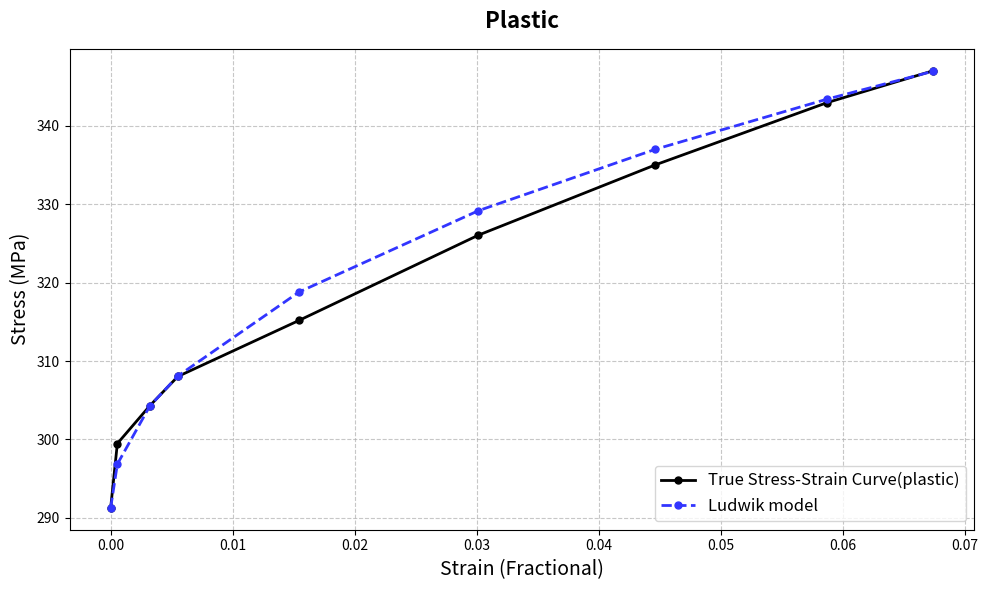

The matplotlib source for this figure:
import numpy as np
import matplotlib.pyplot as plt

stress = np.array([0,50,100,151,199,242,268,290,298,302,305,309,315,319,322,323,320,311,293,267,246,223]) #MPa
pstrain = np.array([0,0.069,0.138,0.210,0.280,0.343,0.384,0.438,0.493,0.761,0.992,2.00,3.51,5.02,6.51,7.44,8.48,9.52,10.90,12.51,13.63,14.59])/100 #elongation

elasticmodulus = 72463.7

offset_strain = 0.2 / 100
xlindata = np.linspace(offset_strain, 3.5 * offset_strain, 5)
ylindata = elasticmodulus*(xlindata-offset_strain)




#fig, ax = plt.subplots(figsize=(10, 6))
#
#
#ax.plot(pstrain, stress, marker='o', linestyle='-', color="#000000", markersize=5, linewidth=2, label='Engineering Stress-Strain Curve')
#ax.plot(xlindata, ylindata)
#
#ax.set_title('Engineering Stress vs. Strain', fontsize=16, fontweight='bold', pad=15)
#ax.set_xlabel('Strain (Fractional)', fontsize=14)
#ax.set_ylabel('Stress (MPa)', fontsize=14)
#ax.grid(True, linestyle='--', alpha=0.7)
#ax.legend(loc='lower right', fontsize=12)

tstress = stress*(1+pstrain) #MPa
tstrain = np.log(1+pstrain) #elongation
elasticstrain = tstrain[7]
max_idx = np.argmax(stress)
tstress = tstress[:max_idx+1]
tstrain = tstrain[:max_idx+1]


#fig, trueplot = plt.subplots(figsize=(10, 6))
#
#trueplot.plot(pstrain, stress, marker='o', linestyle='-', color="#000000", markersize=5, linewidth=2, label='Engineering Stress-Strain Curve')
#trueplot.plot(tstrain, tstress, marker='o', linestyle='--', color="#3B48FF", markersize=5, linewidth=2, label='True Stress-Strain Curve')
#
#trueplot.set_title('True Stress vs. Strain', fontsize=16, fontweight='bold', pad=15)
#trueplot.set_xlabel('Strain (Fractional)', fontsize=14)
#trueplot.set_ylabel('Stress (MPa)', fontsize=14)
#trueplot.grid(True, linestyle='--', alpha=0.7)
#trueplot.legend(loc='lower right', fontsize=12)


xplastic = tstrain[7:] - elasticstrain
yplastic = tstress[7:]
k = 415.7
yholloman = k * xplastic ** xplastic[-1]
k_l = 202.19
n_l = 0.478
yludwik = 291.27 + k_l * xplastic ** n_l
print(xplastic[0:])
fig, hollomanplot = plt.subplots(figsize=(10, 6))

hollomanplot.plot(xplastic, yplastic, marker='o', linestyle='-', color="#000000", markersize=5, linewidth=2, label='True Stress-Strain Curve(plastic)')
#hollomanplot.plot(xplastic, yholloman, marker='o', linestyle='--', color="#32FF65", markersize=5, linewidth=2, label='Holloman model')
hollomanplot.plot(xplastic, yludwik, marker='o', linestyle='--', color="#3235FF", markersize=5, linewidth=2, label='Ludwik model')
hollomanplot.set_title('Plastic', fontsize=16, fontweight='bold', pad=15)
hollomanplot.set_xlabel('Strain (Fractional)', fontsize=14)
hollomanplot.set_ylabel('Stress (MPa)', fontsize=14)
hollomanplot.grid(True, linestyle='--', alpha=0.7)
hollomanplot.legend(loc='lower right', fontsize=12)

plt.tight_layout()

plt.show()
